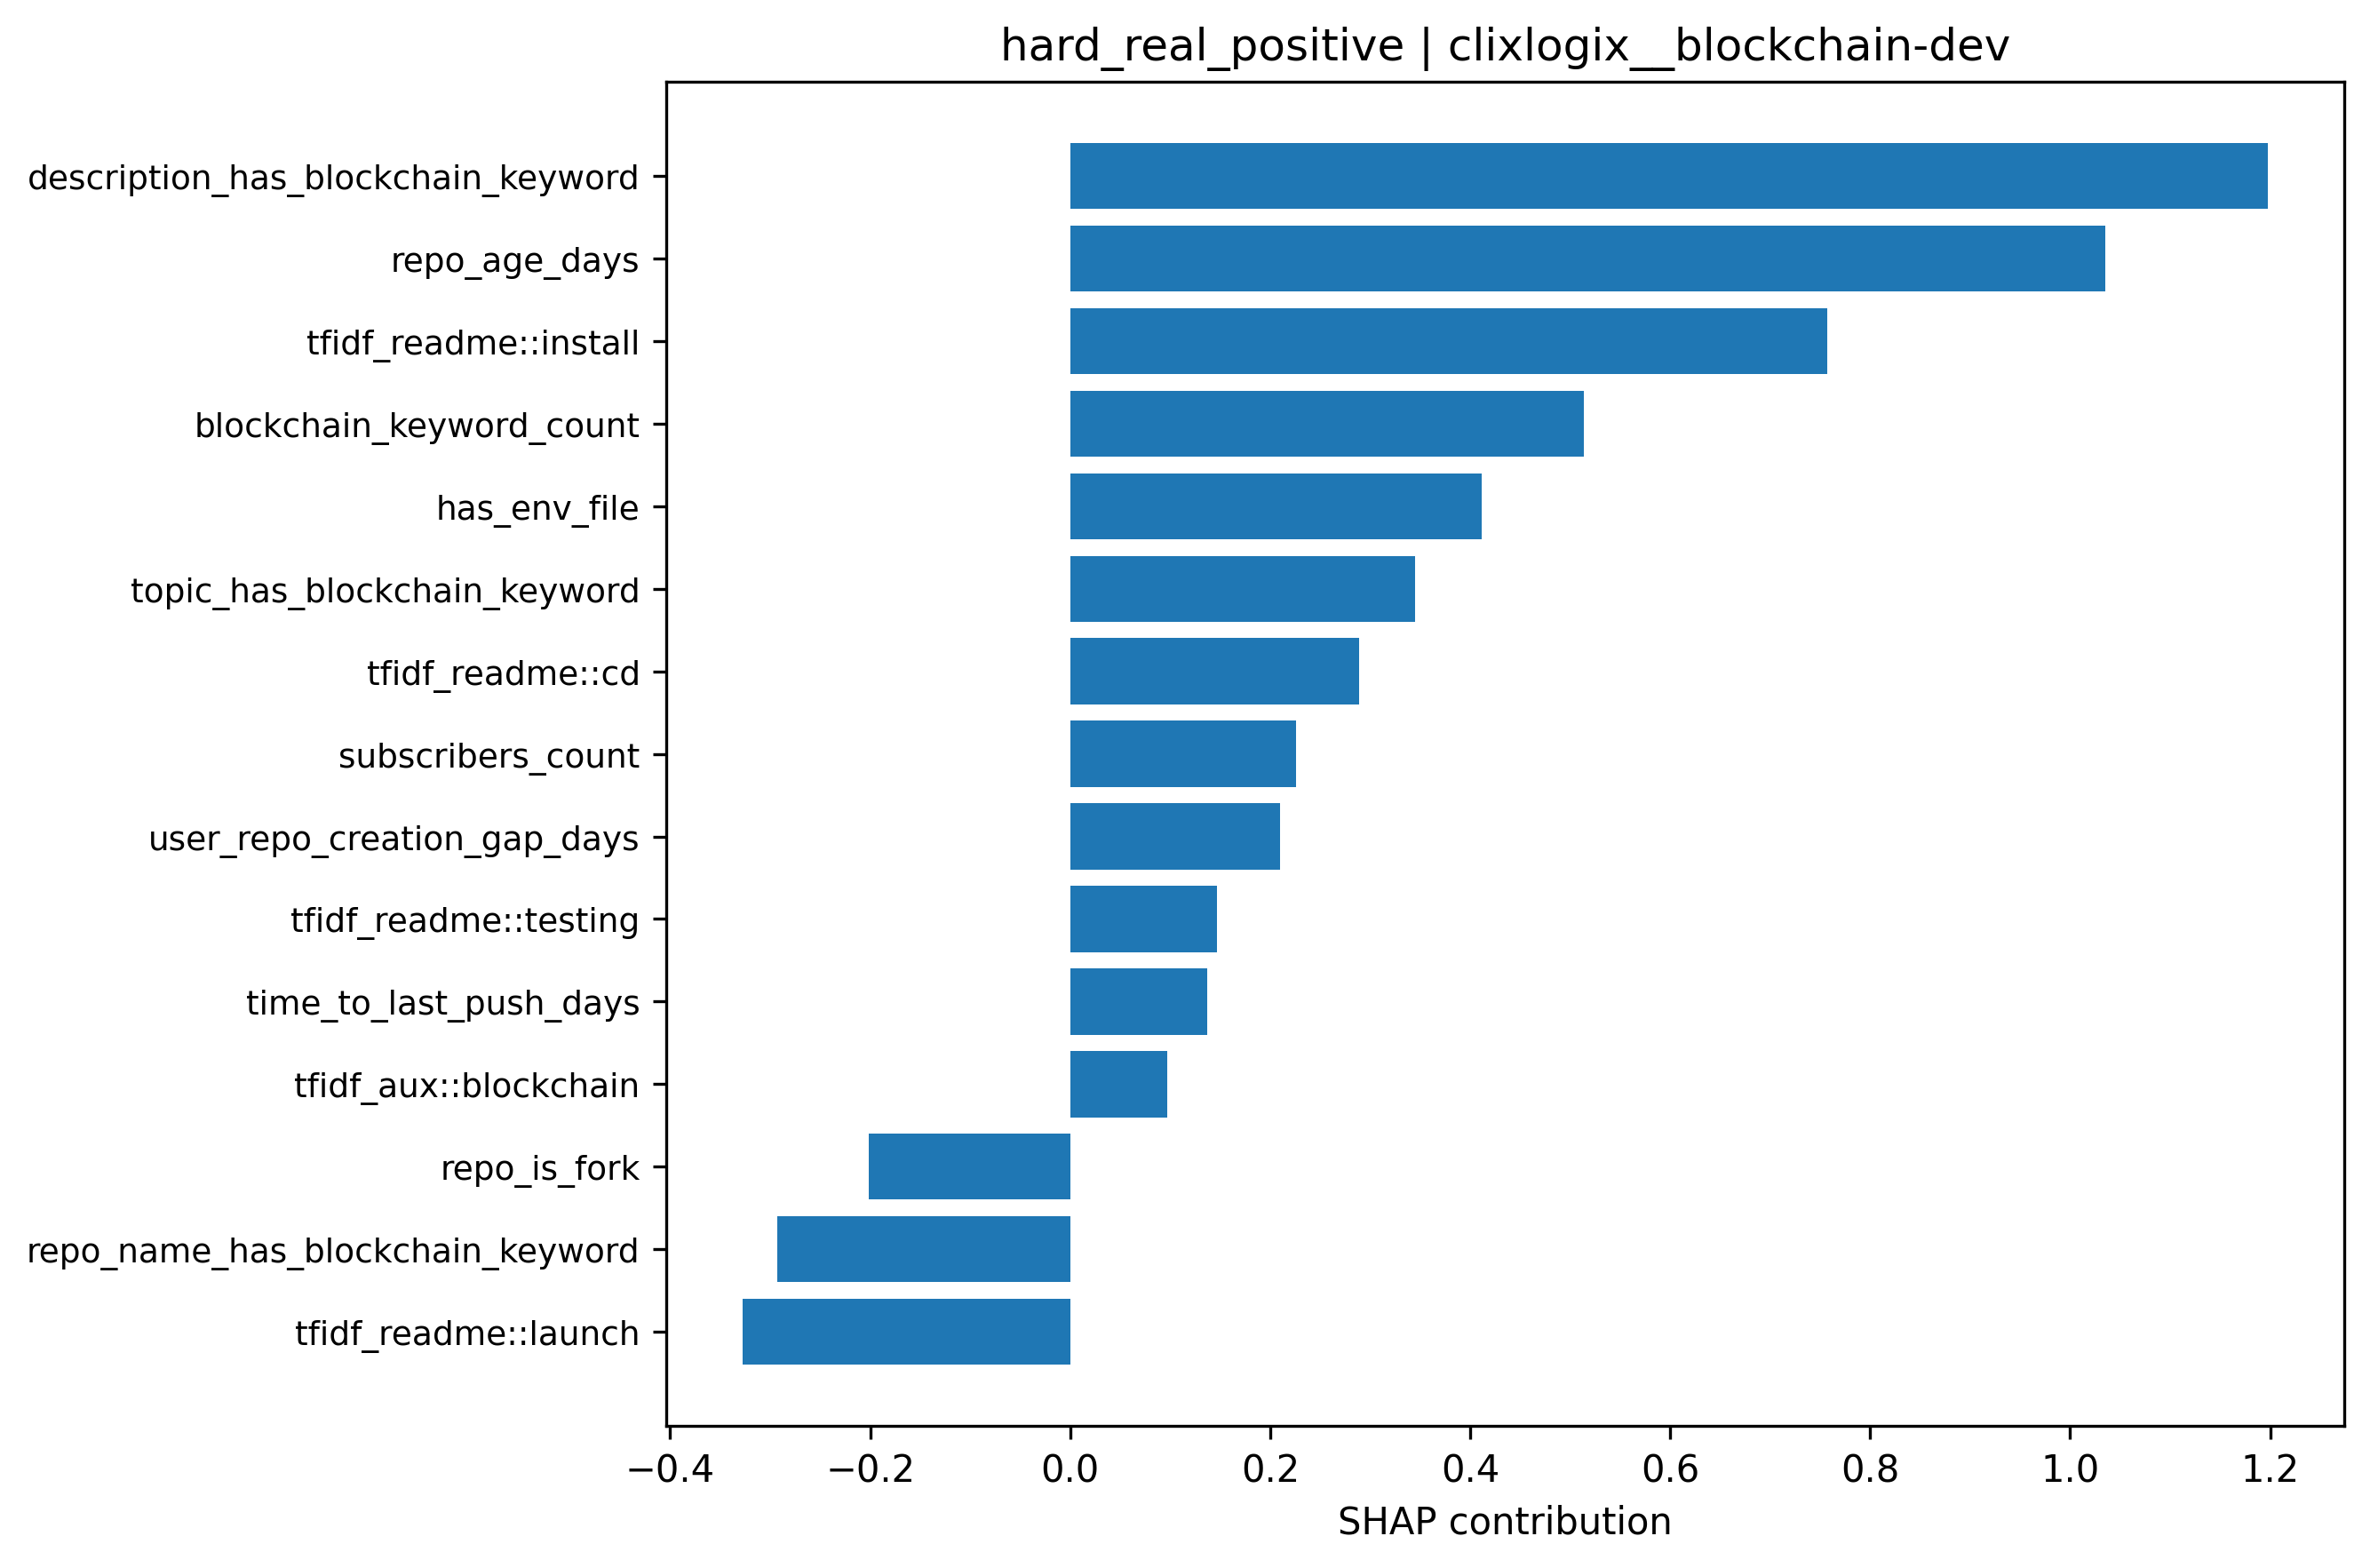

The data file committed next to this chart (first rows):
feature, shap_value, abs_shap
description_has_blockchain_keyword, 1.198, 1.198
repo_age_days, 1.035, 1.035
tfidf_readme::install, 0.7574, 0.7574
blockchain_keyword_count, 0.5138, 0.5138
has_env_file, 0.4115, 0.4115
topic_has_blockchain_keyword, 0.345, 0.345
tfidf_readme::launch, -0.3279, 0.3279
repo_name_has_blockchain_keyword, -0.2926, 0.2926
tfidf_readme::cd, 0.2889, 0.2889
subscribers_count, 0.2262, 0.2262
user_repo_creation_gap_days, 0.21, 0.21
repo_is_fork, -0.2014, 0.2014
tfidf_readme::testing, 0.1471, 0.1471
time_to_last_push_days, 0.1372, 0.1372
tfidf_aux::blockchain, 0.09703, 0.09703
